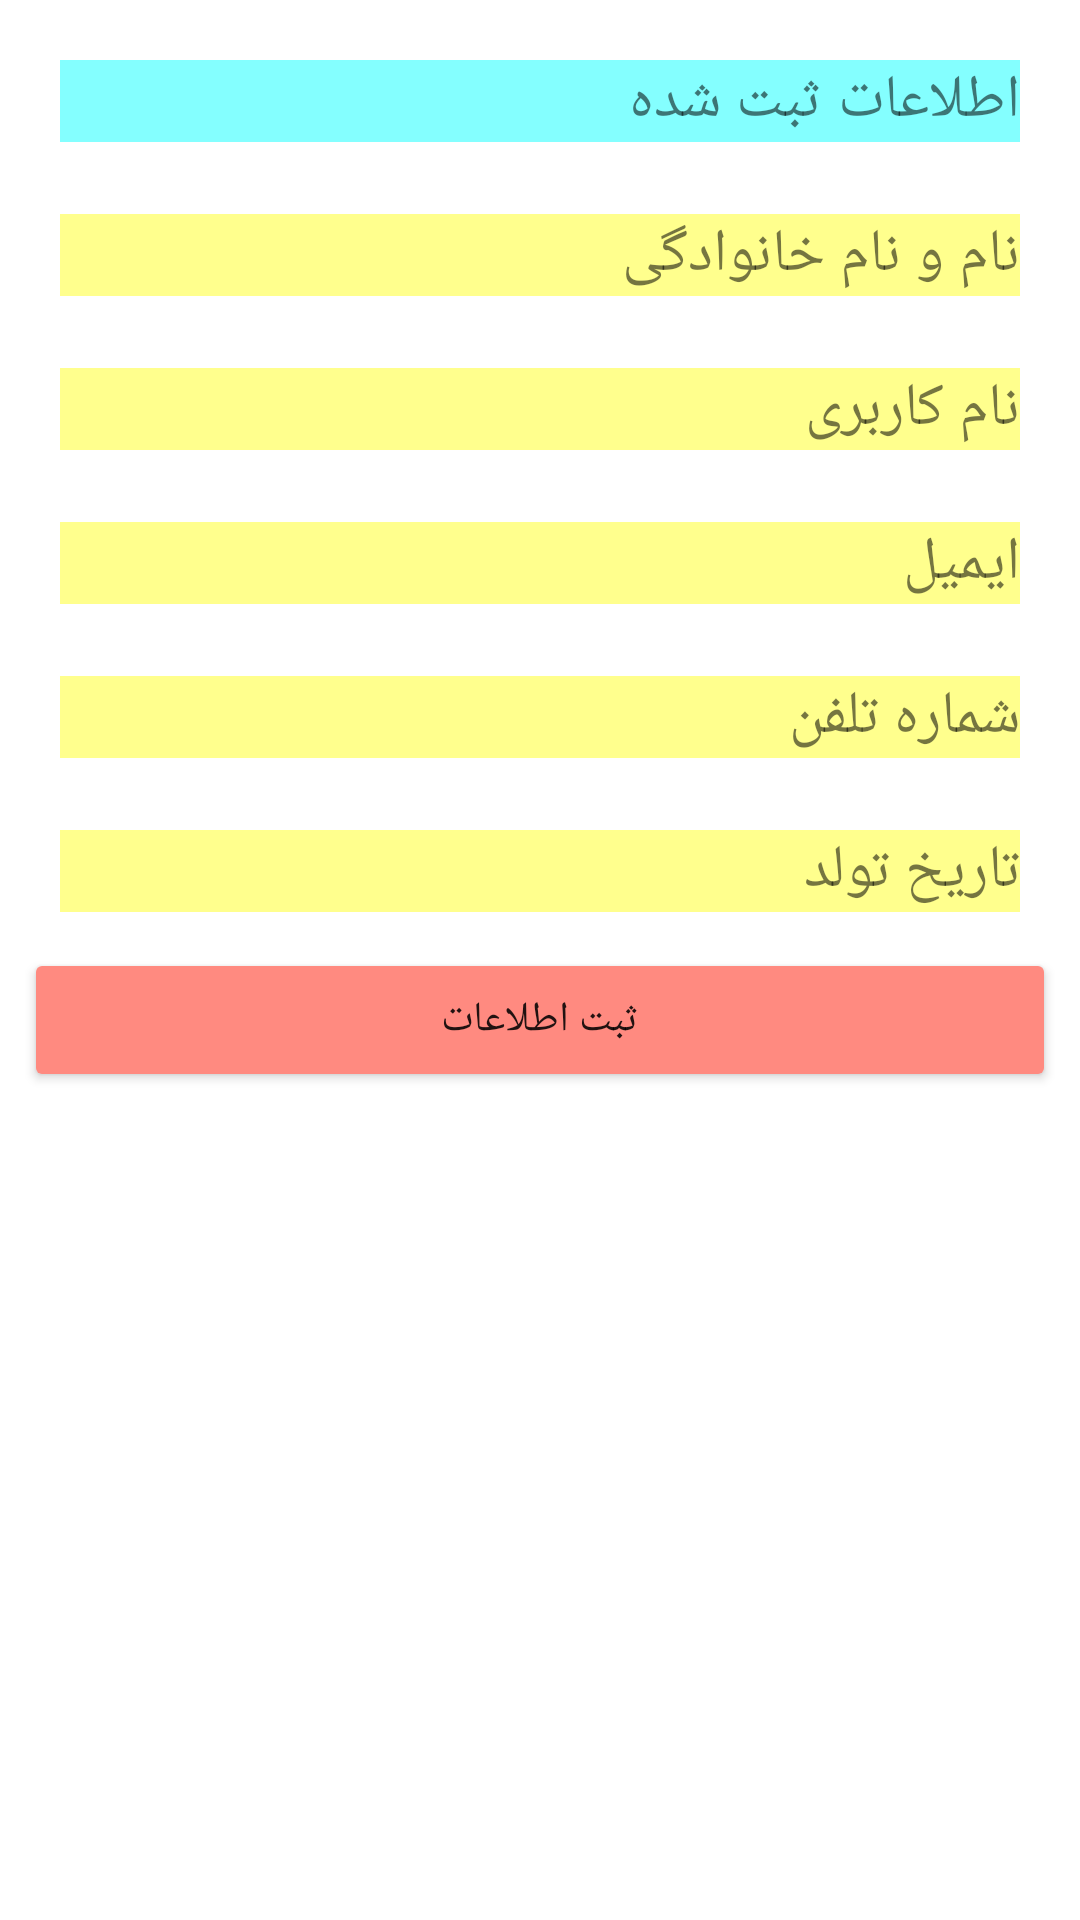

Write the Android layout XML for this screen, with the resource values it uses.
<!-- AndroidManifest.xml: application theme Theme.MyNetflix -->
<!-- res/layout/fragment_show_profile.xml -->
<?xml version="1.0" encoding="utf-8"?>
<FrameLayout xmlns:android="http://schemas.android.com/apk/res/android"
    xmlns:tools="http://schemas.android.com/tools"
    android:layout_width="match_parent"
    android:layout_height="match_parent"
    tools:context=".ShowProfileFragment">

    <LinearLayout
        android:layout_width="match_parent"
        android:layout_height="match_parent"
        android:layout_margin="8dp"
        android:orientation="vertical">


        <TextView
            android:id="@+id/textViewStartShowInfo"
            android:layout_width="match_parent"
            android:layout_height="wrap_content"
            android:text="اطلاعات ثبت شده"
            android:background="@color/third"
            android:textSize="20sp"
            android:layout_margin="12dp" />

        <TextView
            android:id="@+id/textViewName"
            android:layout_width="match_parent"
            android:layout_height="wrap_content"
            android:text="@string/name"
            android:background="@color/forth"
            android:textSize="20sp"
            android:layout_margin="12dp" />

        <TextView
            android:id="@+id/textViewUserName"
            android:layout_width="match_parent"
            android:layout_height="wrap_content"
            android:text="@string/userName"
            android:background="@color/forth"
            android:textSize="20sp"
            android:layout_margin="12dp" />

        <TextView
            android:id="@+id/textViewEmail"
            android:layout_width="match_parent"
            android:layout_height="wrap_content"
            android:text="@string/email"
            android:background="@color/forth"
            android:textSize="20sp"
            android:layout_margin="12dp" />

        <TextView
            android:id="@+id/textViewPhone"
            android:layout_width="match_parent"
            android:layout_height="wrap_content"
            android:text="@string/phone"
            android:background="@color/forth"
            android:textSize="20sp"
            android:layout_margin="12dp" />

        <TextView
            android:id="@+id/textViewBornDate"
            android:layout_width="match_parent"
            android:layout_height="wrap_content"
            android:text="@string/bornDate"
            android:background="@color/forth"
            android:textSize="20sp"
            android:layout_margin="12dp" />

        <Button
            android:id="@+id/buttonEdit"
            android:layout_width="match_parent"
            android:layout_height="wrap_content"
            android:text="@string/register"
            android:backgroundTint="@color/first"/>



    </LinearLayout>

</FrameLayout>
<!-- resources referenced by this layout -->
<resources>
  <color name="first">#FF8A80</color>
  <color name="forth">#FFFF8D</color>
  <color name="third">#84FFFF</color>
  <string name="bornDate">تاریخ تولد</string>
  <string name="email">ایمیل</string>
  <string name="name">نام و نام خانوادگی</string>
  <string name="phone">شماره تلفن</string>
  <string name="register">ثبت اطلاعات</string>
  <string name="userName">نام کاربری</string>
  <style name="Theme.MyNetflix" parent="Theme.MaterialComponents.DayNight.DarkActionBar">
          
          <item name="colorPrimary">@color/purple_500</item>
          <item name="colorPrimaryVariant">@color/purple_700</item>
          <item name="colorOnPrimary">@color/white</item>
          
          <item name="colorSecondary">@color/teal_200</item>
          <item name="colorSecondaryVariant">@color/teal_700</item>
          <item name="colorOnSecondary">@color/black</item>
          
          <item name="android:statusBarColor" tools:targetApi="l">?attr/colorPrimaryVariant</item>
          
      </style>
  <color name="purple_500">#FF6200EE</color>
  <color name="purple_700">#FF3700B3</color>
  <color name="white">#FFFFFFFF</color>
  <color name="teal_200">#FF03DAC5</color>
  <color name="teal_700">#FF018786</color>
  <color name="black">#FF000000</color>
</resources>
